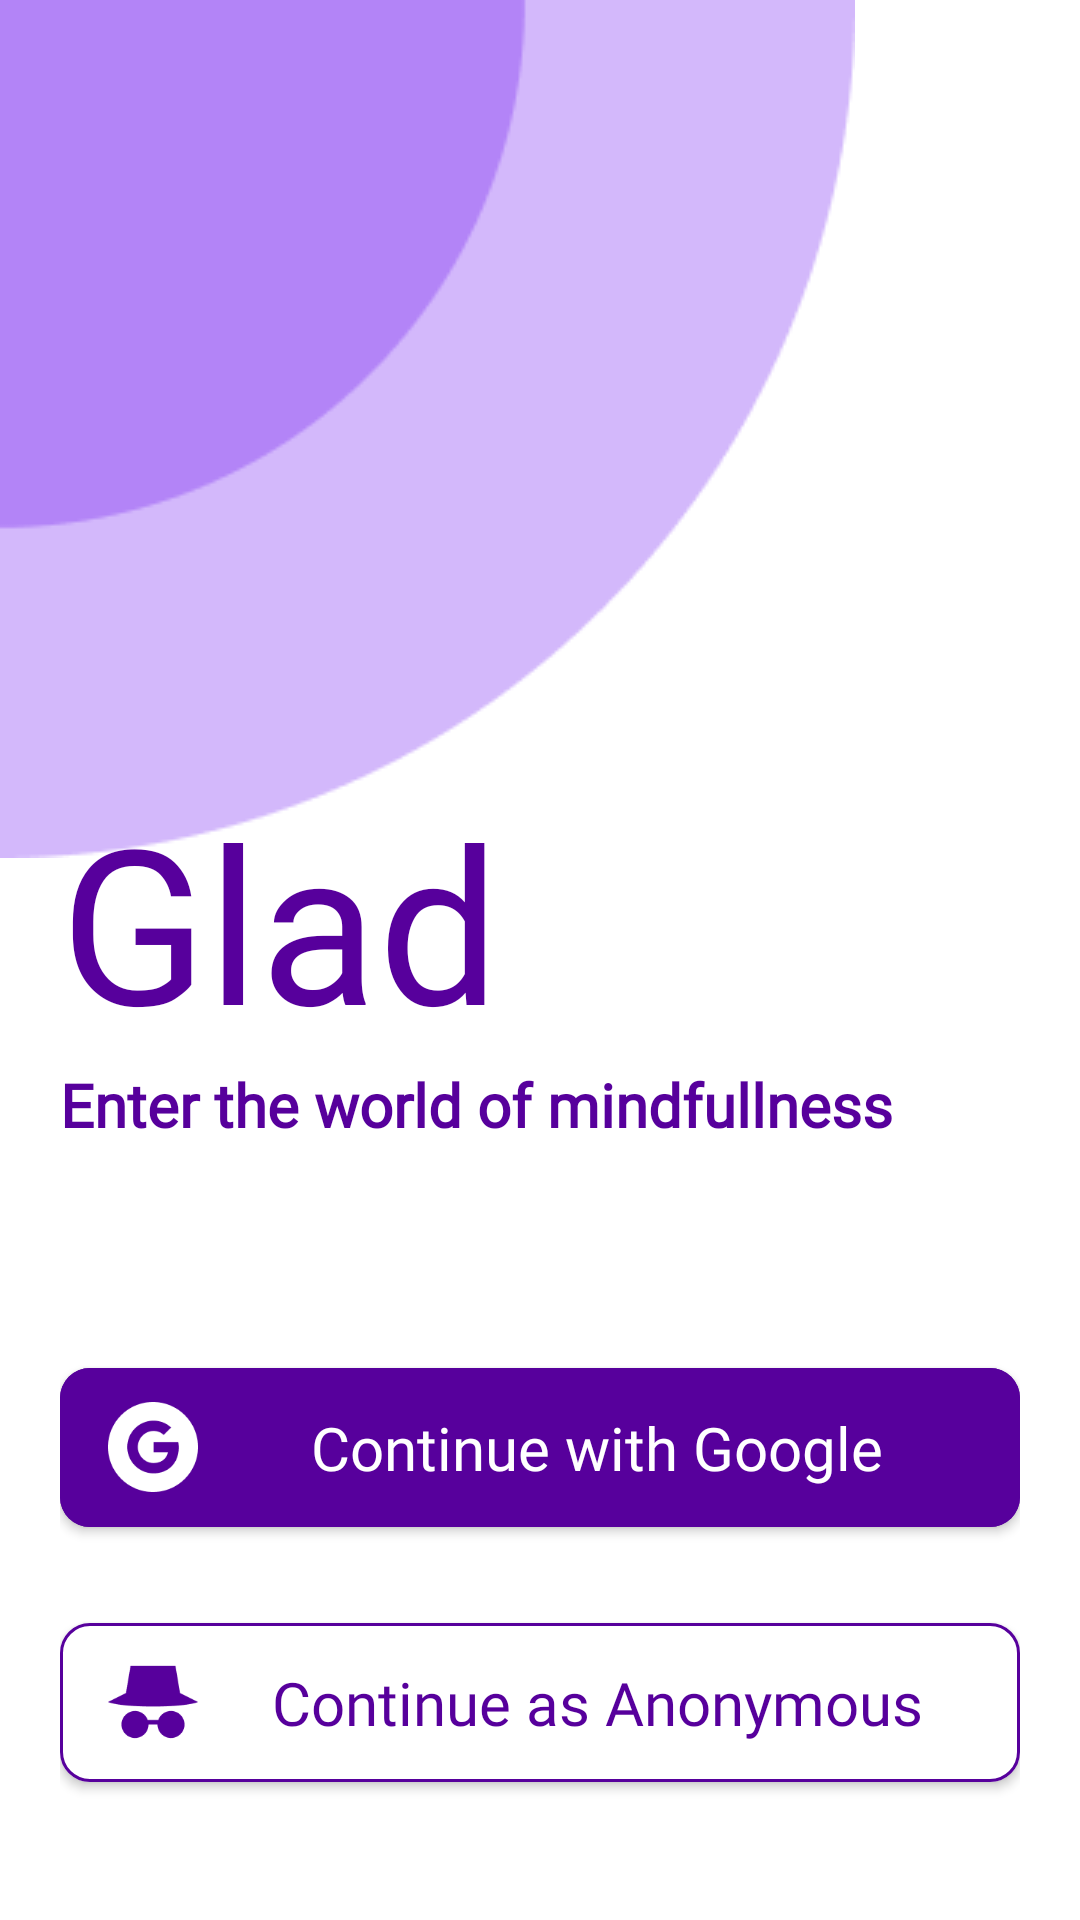

The Android layout XML behind this screen, and the referenced resources:
<!-- AndroidManifest.xml: application theme Theme.Glad -->
<!-- res/layout/activity_main.xml -->
<?xml version="1.0" encoding="utf-8"?>
<androidx.constraintlayout.widget.ConstraintLayout xmlns:android="http://schemas.android.com/apk/res/android"
    xmlns:app="http://schemas.android.com/apk/res-auto"
    xmlns:tools="http://schemas.android.com/tools"
    android:layout_width="match_parent"
    android:layout_height="match_parent"
    android:background="@color/white"

    tools:context=".activity.MainActivity">


    <ImageView
        android:layout_width="wrap_content"
        android:layout_height="wrap_content"
        android:src="@drawable/round_vct"
        app:layout_constraintStart_toStartOf="parent"
        app:layout_constraintTop_toTopOf="parent"/>




    <LinearLayout
        android:layout_width="wrap_content"
        android:layout_height="wrap_content"
        android:paddingHorizontal="20dp"
        android:orientation="vertical"
        app:layout_constraintStart_toStartOf="parent"
        app:layout_constraintTop_toTopOf="parent"
        app:layout_constraintBottom_toBottomOf="parent">

        <TextView
            android:layout_width="wrap_content"
            android:layout_height="wrap_content"
            android:fontFamily="@font/raleway_bold"
            android:text="Glad"
            android:textColor="@color/blue_main"
            android:textSize="72dp"
             />
        <TextView
            android:layout_width="wrap_content"
            android:layout_height="wrap_content"
            android:fontFamily="@font/raleway_bold"
            android:text="Enter the world of mindfullness"
            android:textColor="@color/blue_main"
            android:textSize="20dp"
            android:textStyle="bold" />


    </LinearLayout>






    <LinearLayout
        android:layout_width="match_parent"
        android:layout_height="wrap_content"
        app:layout_constraintBottom_toBottomOf="parent"
        app:layout_constraintStart_toStartOf="parent"
        android:paddingHorizontal="20dp"
        android:orientation="vertical"
        android:layout_marginBottom="40dp"
        app:layout_constraintEnd_toEndOf="parent">

        <com.google.android.material.button.MaterialButton
            android:layout_width="match_parent"
            android:layout_height="65dp"
            android:backgroundTint="@color/blue_main"
            android:text="Continue with Google"
            android:textColor="@color/white"
            app:icon="@drawable/google"
            app:iconSize="30dp"
            app:iconTint="@color/white"
            app:rippleColor="@color/black"
            android:fontFamily="@font/raleway_bold"
            android:textAllCaps="false"
            android:textSize="20dp"
            android:letterSpacing="0"
            app:cornerRadius="10dp"/>


        <com.google.android.material.button.MaterialButton
            android:layout_width="match_parent"
            android:layout_height="65dp"
            android:id="@+id/anonym_btn"
            android:backgroundTint="@color/white"
            android:text="Continue as Anonymous"
            android:textColor="@color/blue_main"
            app:icon="@drawable/anonym_ico"
            android:layout_marginTop="20dp"
            app:iconSize="30dp"
            app:strokeColor="@color/blue_main"
            app:strokeWidth="1dp"
            app:iconTint="@color/blue_main"
            android:fontFamily="@font/raleway_bold"
            android:textAllCaps="false"
            android:textSize="20dp"
            android:letterSpacing="0"
            app:cornerRadius="10dp"/>

    </LinearLayout>










</androidx.constraintlayout.widget.ConstraintLayout>
<!-- resources referenced by this layout -->
<resources>
  <color name="black">#FF000000</color>
  <color name="blue_main">#57009C</color>
  <color name="white">#FFFFFFFF</color>
  <!-- drawable anonym_ico: png bitmap (drawable, 1644 bytes) -->
  <!-- drawable google: png bitmap (drawable, 2039 bytes) -->
  <!-- drawable round_vct: png bitmap (drawable, 4078 bytes) -->
  <style name="Theme.Glad" parent="Theme.MaterialComponents.Light.NoActionBar">
          
          <item name="colorPrimary">@color/blue_main</item>
          <item name="colorPrimaryVariant">@color/dark_purple</item>
          <item name="colorOnPrimary">@color/white</item>
          <item name="colorOnSurface">#000000</item>
          
          <item name="colorSecondary">@color/dark_purple</item>
          <item name="colorSecondaryVariant">@color/dark_purple</item>
          <item name="colorOnSecondary">@color/black</item>
          
          <item name="android:windowTranslucentStatus">true</item>
          <item name="android:windowTranslucentNavigation">true</item>
          <item name="android:windowLightStatusBar" tools:targetApi="m">true</item>
  
          
      </style>
  <color name="dark_purple">#2F2B3C</color>
</resources>
